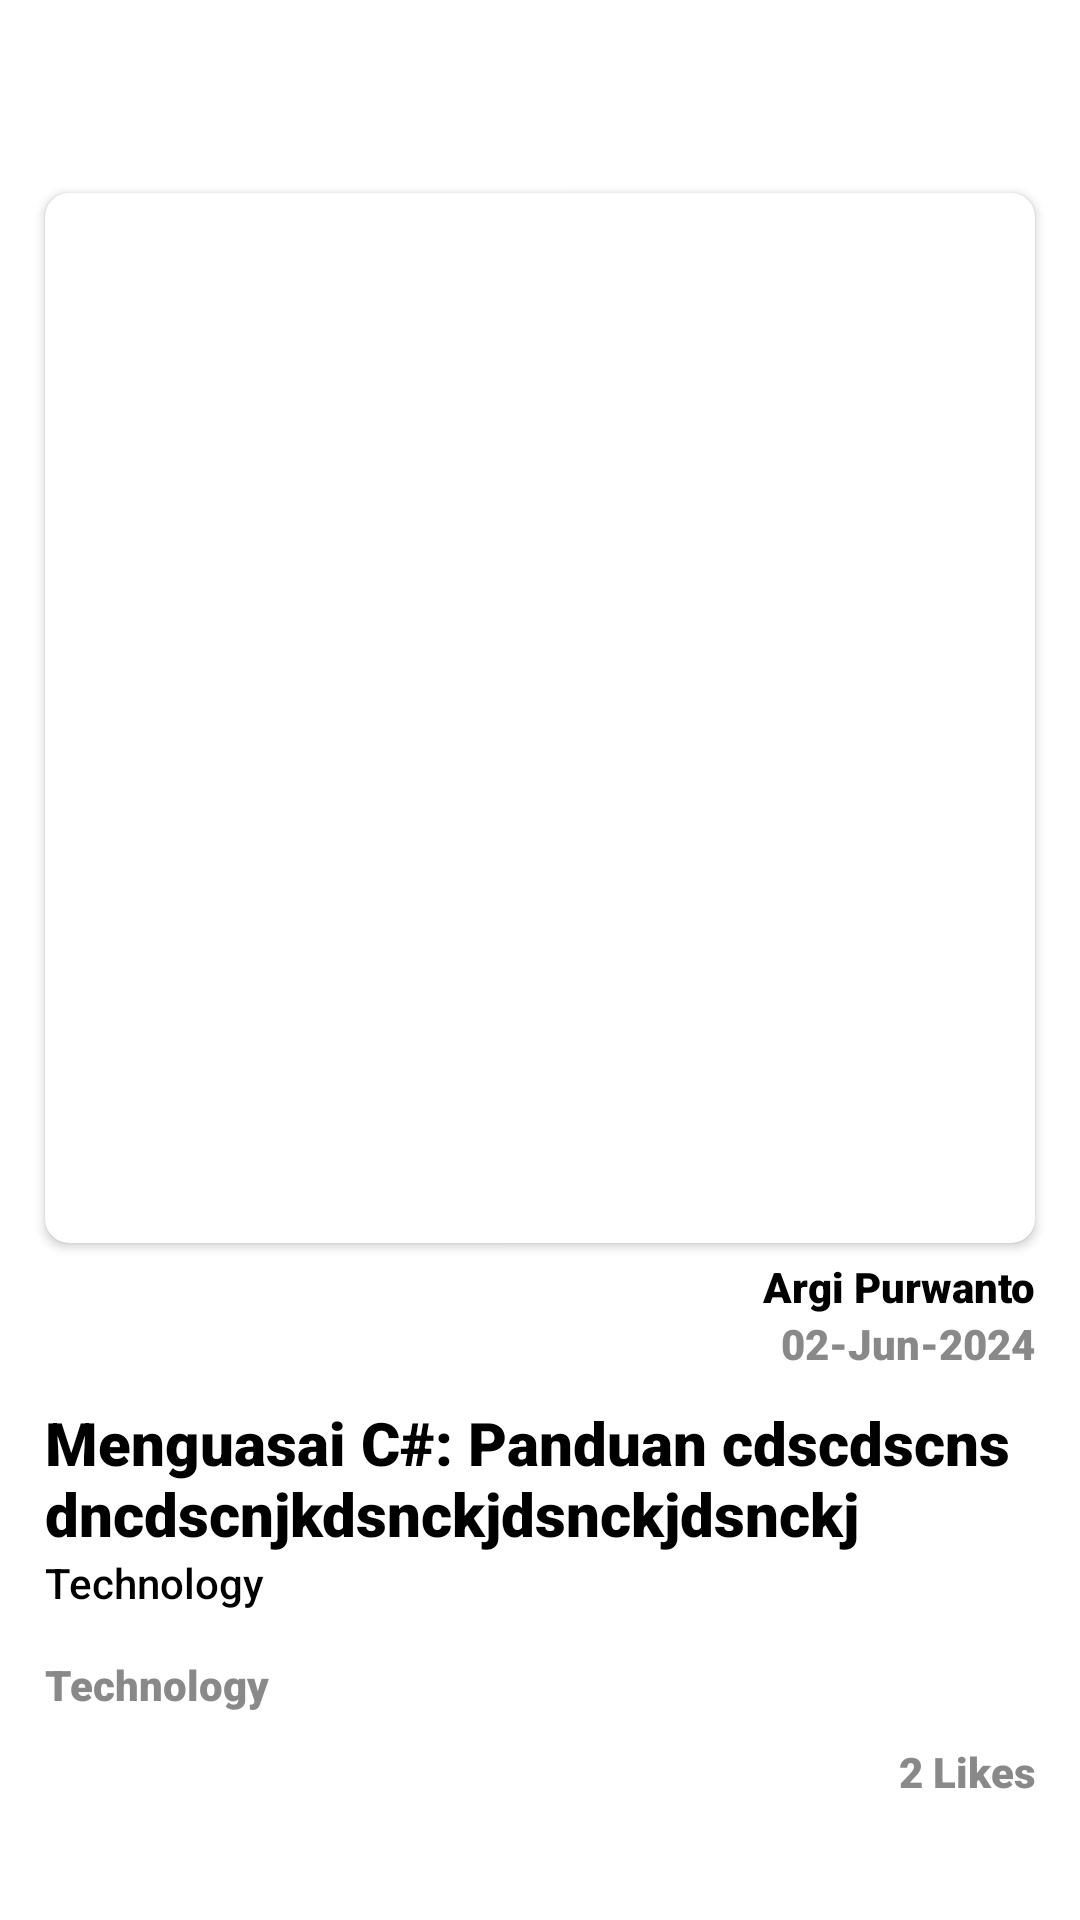

Here is an Android app screen rendered from its layout file. Give the layout XML and the strings, colors and styles it references.
<!-- AndroidManifest.xml: application theme Theme.EsemkaBlogger -->
<!-- res/layout/activity_post_detail_screen.xml -->
<?xml version="1.0" encoding="utf-8"?>
<RelativeLayout xmlns:android="http://schemas.android.com/apk/res/android"
    xmlns:app="http://schemas.android.com/apk/res-auto"
    xmlns:tools="http://schemas.android.com/tools"
    android:id="@+id/main"
    android:layout_width="match_parent"
    android:layout_height="match_parent"
    android:background="@color/white"
    tools:context=".ui.PostDetailScreen">

    <LinearLayout
        android:id="@+id/header"
        android:layout_width="match_parent"
        android:layout_height="wrap_content"
        android:background="@color/blue"
        android:paddingVertical="15dp"
        android:elevation="3dp"
        android:orientation="vertical">

        <TextView
            android:layout_width="wrap_content"
            android:layout_height="wrap_content"
            android:text="Esemka Blogger"
            android:textColor="@color/white"
            android:layout_marginLeft="15dp"
            android:fontFamily="sans-serif-medium"
            android:textSize="18sp"/>

    </LinearLayout>

    <androidx.core.widget.NestedScrollView
        android:layout_width="match_parent"
        android:layout_height="match_parent"
        android:layout_below="@id/header"
        android:fillViewport="true">

        <LinearLayout
            android:layout_width="match_parent"
            android:layout_height="match_parent"
            android:orientation="vertical">

            <androidx.cardview.widget.CardView
                android:layout_width="match_parent"
                android:layout_height="350dp"
                android:layout_marginHorizontal="15dp"
                android:layout_marginTop="10dp"
                app:cardElevation="2dp"
                app:cardCornerRadius="8dp">

                <ImageView
                    android:id="@+id/imgImage"
                    android:layout_width="match_parent"
                    android:layout_height="match_parent"
                    android:layout_margin="10dp"/>

            </androidx.cardview.widget.CardView>


            <TextView
                android:layout_width="match_parent"
                android:layout_height="wrap_content"
                android:text="Argi Purwanto"
                android:fontFamily="sans-serif-black"
                android:layout_marginHorizontal="15dp"
                android:layout_marginTop="5dp"
                android:textColor="@color/black"
                android:textAlignment="textEnd"
                android:textSize="14sp"/>

            <TextView
                android:id="@+id/tvDate"
                android:layout_width="match_parent"
                android:layout_height="wrap_content"
                android:text="02-Jun-2024"
                android:textColor="#898989"
                android:layout_marginHorizontal="15dp"
                android:fontFamily="sans-serif-black"
                android:textAlignment="textEnd"
                android:textSize="14sp"/>

            <TextView
                android:id="@+id/tvTitle"
                android:layout_width="match_parent"
                android:layout_height="wrap_content"
                android:text="Menguasai C#: Panduan cdscdscnsdncdscnjkdsnckjdsnckjdsnckj"
                android:layout_marginHorizontal="15dp"
                android:textColor="@color/black"
                android:fontFamily="sans-serif-black"
                android:textSize="20sp"
                android:layout_marginTop="10dp"/>

            <TextView
                android:id="@+id/tvCategory"
                android:layout_width="wrap_content"
                android:layout_height="wrap_content"
                android:text="Technology"
                android:fontFamily="sans-serif-medium"
                android:layout_marginHorizontal="15dp"
                android:textSize="14sp"
                android:textColor="@color/black"/>

            <TextView
                android:id="@+id/tvContent"
                android:layout_width="wrap_content"
                android:layout_height="wrap_content"
                android:text="Technology"
                android:fontFamily="sans-serif-black"
                android:textSize="14sp"
                android:layout_marginHorizontal="15dp"
                android:layout_marginTop="15dp"
                android:textColor="#898989"/>

            <TextView
                android:id="@+id/tvLikes"
                android:layout_width="match_parent"
                android:layout_height="wrap_content"
                android:text="2 Likes"
                android:layout_marginTop="10dp"
                android:textColor="#898989"
                android:layout_marginHorizontal="15dp"
                android:fontFamily="sans-serif-black"
                android:textAlignment="textEnd"
                android:textSize="14sp"/>

            <com.google.android.material.button.MaterialButton
                android:id="@+id/btn"
                android:layout_width="match_parent"
                android:layout_height="50dp"
                android:backgroundTint="@color/blue"
                android:layout_marginHorizontal="15dp"
                android:layout_marginTop="60dp"
                android:text="Like"
                android:fontFamily="sans-serif-medium"
                android:textSize="14sp"
                app:cornerRadius="15dp"
                app:elevation="3dp"/>

        </LinearLayout>

    </androidx.core.widget.NestedScrollView>

</RelativeLayout>
<!-- resources referenced by this layout -->
<resources>
  <style name="Theme.EsemkaBlogger" parent="Base.Theme.EsemkaBlogger" />
  <style name="Base.Theme.EsemkaBlogger" parent="Theme.Material3.DayNight.NoActionBar">
          
          
      </style>
  <!-- not gathered from this repository: default colours our renderer supplied (Android Studio template values) -->
  <color name="black">#FF000000</color>
  <color name="white">#FFFFFFFF</color>
</resources>
